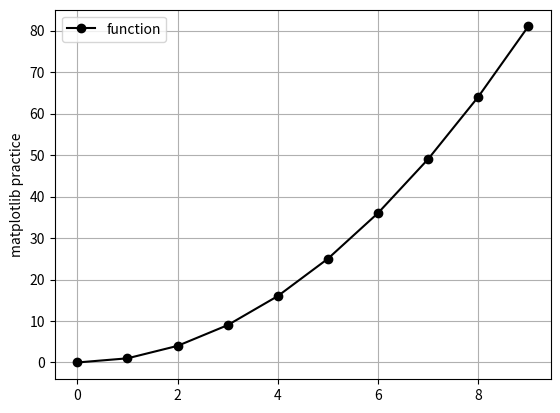

Write Python code to recreate this figure.
# 파이썬을 하다보면 자신이 직접 만든 프로그램보다 다른 사람이 만든 프로그램을 가져와 사용하는 경우가 더 많음
# 한 번에 하나가 아닌 2개 이상의 프로젝트를 진행하게 된다면 각 프로젝트에 맞는 프로그래밍 환경을 설정하는 것이 좋음
    # 데이터를 다루는 프로젝트, 웹을 다루는 프로젝트는 성격이 다름 => 각 프로젝트에 맞는 환경을 설정 후 진행해야 함

# 파이썬에서 이런 경우를 지원하기 위해 가상환경이라는 개념으로 프로젝트의 패키지를 관리하는 도구 제공
    # 일반적으로 어떤 프로젝트를 수행할 때 파이썬 코드를 수행할 기본 인터프리터에서 추가로 프로젝트별 필요한 패키지를 설치
        # 이러한 패키지를 설치할 때 서로 다른 프로젝트가 영향을 받지 않도록 독립적인 프로젝트 수행 환경을 구성 (가상환경)
            # 이 가상환경을 구축하기 위해 패키지 관리 도구를 사용

# 대표적인 가상환경 도구로 virtualenv, conda가 있음
    # virtualenv는 파이썬에서 기본으로 제공하는 가상환경 도구
        # pip를 이용해 새로운 패키지를 설치 가능
    # conda는 본 책에서 사용하는 인터프리터인 miniconda의 전용 패키지 관리 도구
    # 일반적으로 virtualenv와 pip를 같이 사용하여 새로운 패키지를 설치할 것을 권장
        # 파이썬 패키지는 대부분 파이썬 코드뿐 아니라 C코드를 같이 설치할 때가 많아 컴파일 된 C파일을 설치해야 함
            # pip는 이를 지원하지 않을 때가 많음

# 본 책에서는 conda를 사용하여 가상환경을 다루지만, 본인은 vscode를 다루고 있으므로 책과는 다르게 공부함
    # 참고 : https://it4edu.tistory.com/160

# 터미널을 통해 가상환경을 만들기
    # 1. ctrl + ` 를 통해 터미널로 이동
    # 2. 'python -m venv "생성할 폴더 이름" (폴더 위치 설정하기)
    # 3. 가상환경에서 사용할 인터프리터 설정
        # F1 또는 Ctrl + Shift + P 후 Python Select Interpreter입력
            # 그 후 미리 만들었던 가상환경 폴더 선택
    # 4. 터미널 화면 우상단 + 버튼 클릭
        # 새 터미널이 실행됨 (이게 가상환경 설정)
    # 5. 가상환경 내에서 원하는 라이브러리 설치
        # 여기에서는 matplotlib 설치
            # pip install matplotlib

# 가상환경은 활성화 된 이후 비활성화 되기전까지 유지됨
    # 다른 프로젝트로 가기전에 꼭 비활성화 해줘야 함
        # 비활성화 방법은 가상환경 폴더의 Script폴더 내에 deactivate.bat파일 실행
            # 위 방법 보다는 터미널에 deactivate 입력이 나음

# 가상환경 설정 테스트
import matplotlib.pyplot as plt
import numpy as np

x = [i for i in range(10)]
y = [i ** 2 for i in x]
plt.plot(x, y, 'ko-', label = 'function')
plt.ylabel('matplotlib practice')
plt.legend()
plt.grid()
plt.show()